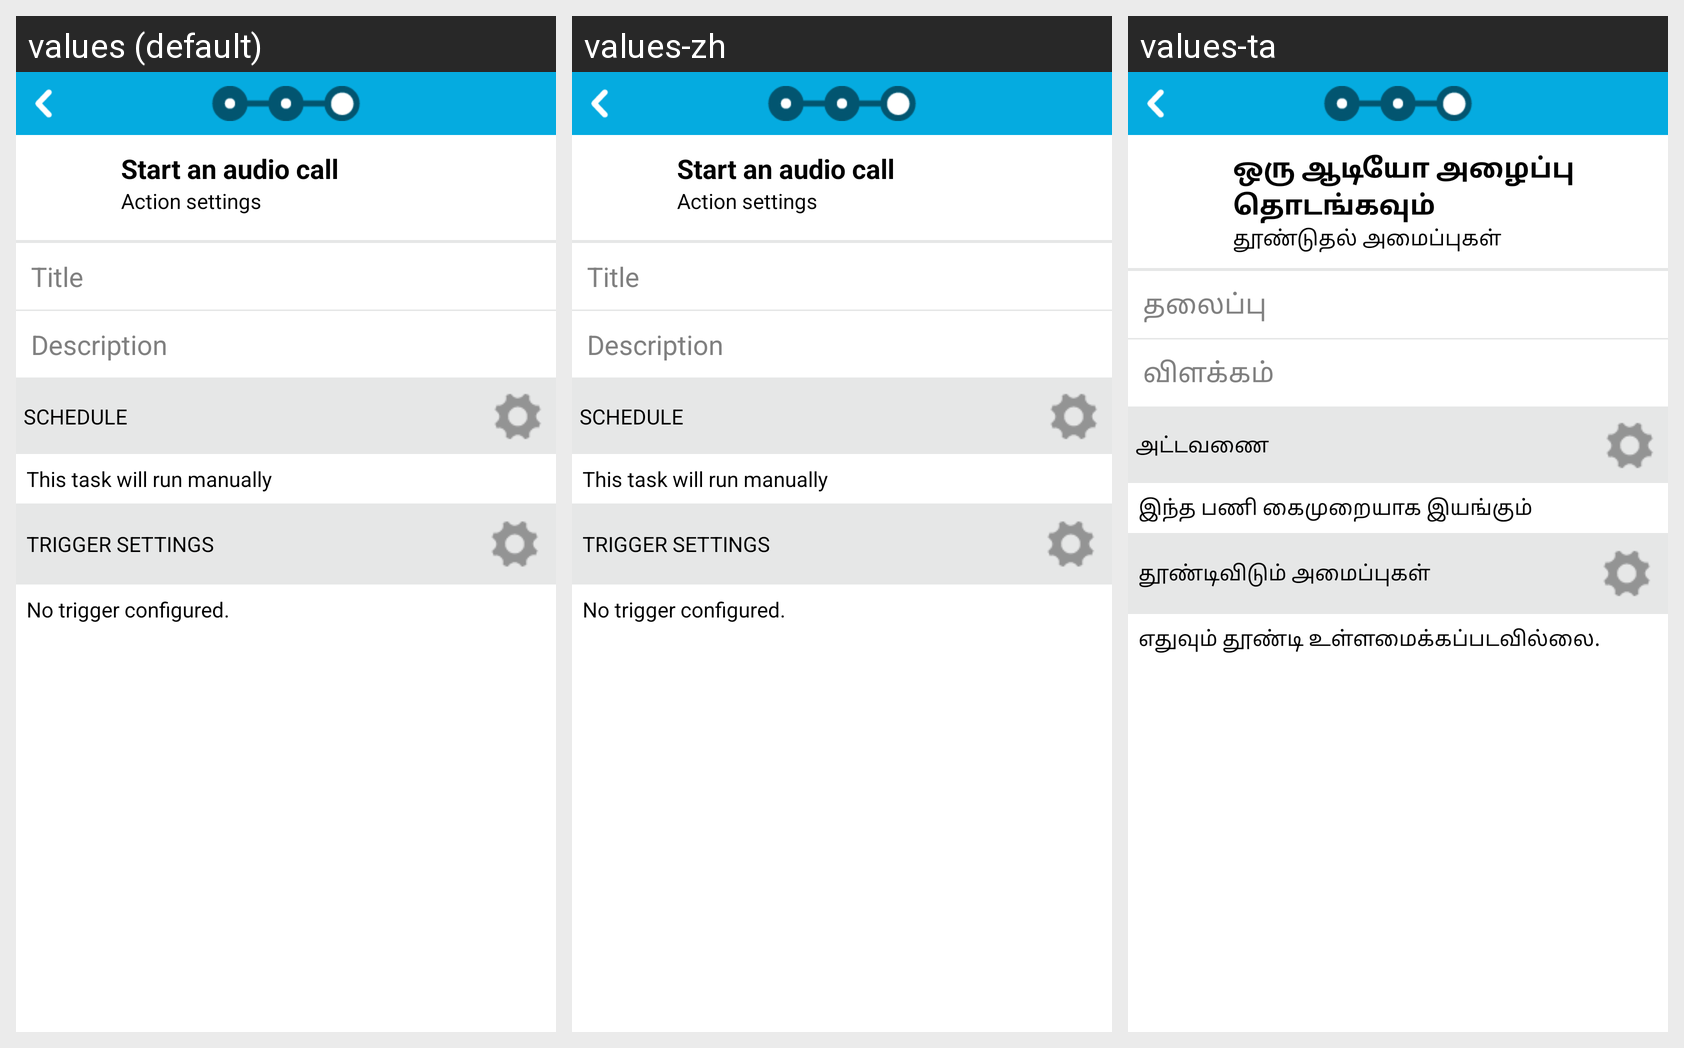

Here is an Android app screen in its default locale and in the app's own translations. Write out the translated-string differences for the strings that appear on this screen.
Android screen res/layout/calloptions_two.xml rendered under 3 locales, left to right: values (default), values-zh, values-ta. Device: Nexus 5 (rendered at 1080×1920; each locale shown at half size, 540×960, under a caption strip naming it); theme Theme.OTPMain.
Strings drawn on this screen, with the default value and each locale's value (text and hints the layout hard-codes, and strings that could not be matched under every locale, appear in the picture but are not listed):

start_an_audio_call
  values: Start an audio call
  values-zh: Start an audio call
  values-ta: ஒரு ஆடியோ அழைப்பு தொடங்கவும்

action_settings
  values: Action settings
  values-zh: Action settings
  values-ta: தூண்டுதல் அமைப்புகள்

title
  values: Title
  values-zh: Title
  values-ta: தலைப்பு

description
  values: Description
  values-zh: Description
  values-ta: விளக்கம்

schedule
  values: SCHEDULE
  values-zh: SCHEDULE
  values-ta: அட்டவணை

this_task_will_run_manually
  values: This task will run manually
  values-zh: This task will run manually
  values-ta: இந்த பணி கைமுறையாக இயங்கும்

trigger_setting
  values: TRIGGER SETTINGS
  values-zh: TRIGGER SETTINGS
  values-ta: தூண்டிவிடும் அமைப்புகள்

no_trigger_configured
  values: No trigger configured.
  values-zh: No trigger configured.
  values-ta: எதுவும் தூண்டி உள்ளமைக்கப்படவில்லை.
